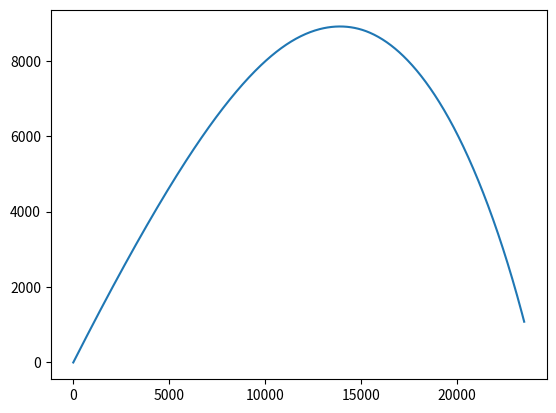

Write Python code to recreate this figure.
import numpy as np
import math
from scipy.integrate import solve_ivp
import matplotlib.pyplot as plt


g_0 = 9.80665  # gravitational acceleration
a = 340.294  # speed of sound in air
rho_0 = 1.225  # density of air
k = 1.4  # heat capacity ratio for dry air
R = 29.27  # gas constant (meter/degree)
rEarth = 6371.210  # Earth radius
T_0 = 288.15  # absolute temperature
gradTemp = (1/R) * (k - 1)/k  # temperature gradient

# 130 mm towed field gun M1954 (M-46)
# projectile 53-БР-482(Б), weight 33.4 kg, start speed 930 m/s;
d = 0.130  # caliber in meters
h = 0.21515  # length of projectile length
q = 33.4  # wight in kg

# initial parameters
V_0 = 930  # start speed of projectile, m/s
x_0, y_0, z_0 = 0, 0, 0  # coordinates
theta_0 = 0.785398  # trajectory angle
psi_0 = 0  # direction angle

Q_0 = [V_0, x_0, y_0, theta_0, theta_0]
t = np.arange(0, 80, 1/8)


def yDelta(y):  # approximation of delta(y) = rho/rho_0
    yKm = y / 1000
    T = T_0 + gradTemp * yKm  # temperature on 'y' height
    return pow(T/T_0, -(1/(gradTemp * R)) + 1)



def density(y):  # density of air
    yKm = y / 1000
    T = T_0 + gradTemp * yKm
    return rho_0 * (T_0 / T) * math.exp(-math.log(R * T)/(R * gradTemp) + math.log(R * T_0)/(R * gradTemp))


def gravity(y):  # gravitational acceleration on 'y' height
    yKm = y / 1000
    return g_0 * (rEarth/(rEarth + yKm))


def formCoefficient(height, caliber):  # form factor approximation calculation
    c1 = 0.0049231
    c2 = -0.043823
    c3 = 0.097576
    c4 = 0.16973
    c5 = -1.0858
    c6 = 1.9086

    return c1 * pow(height / caliber, 5) + c2 * pow(height / caliber, 4) + c3 * pow(height / caliber, 3) + \
        c4 * pow(height / caliber, 2) + c5 * (height/caliber) + c6


i = formCoefficient(h, d)


def c_x(mach):  # Siachi function
    if mach < 0.73:
        return 0.157

    if mach < 0.82:
        return 0.033 * mach + 0.133

    if mach < 0.91:
        return 0.161 + 3.9 * pow(mach - 0.823, 2)

    if mach <= 1.:
        return 1.5 * mach - 1.176

    if mach <= 1.18:
        return 0.384 - 1.6 * pow(mach - 1.176, 2)

    if mach < 1.62:
        return 0.384 * math.sin(1.85 / mach)

    if mach < 3.06:
        return 0.29 / mach + 0.172

    else:
        return 0.301 - 0.11 * mach


def windage(v, y, g):
    M = v / a  # Mach number
    return  (i * pow(d, 2)) * (density(y) / rho_0) * pow(v, 2) * 4.8014 * c_x(M) * (1/(q * 10))


def f(t, Q):  # system of diff equations

    g = gravity(Q[2])
    Q_new = np.zeros(5)

    R = windage(Q[0], Q[2], g)

    Q_new[0] = -g * math.sin(Q[3]) - R
    Q_new[1] = Q[0] * math.cos(Q[3])
    Q_new[2] = Q[0] * math.sin(Q[3])
    Q_new[3] = (-g * math.cos(Q[3]))/Q[0]

    return Q_new


solution = solve_ivp(f, [0, 80], Q_0, t_eval=t)  # solve system

plt.plot(solution.y[1], solution.y[2])  # plotting

plt.show()
